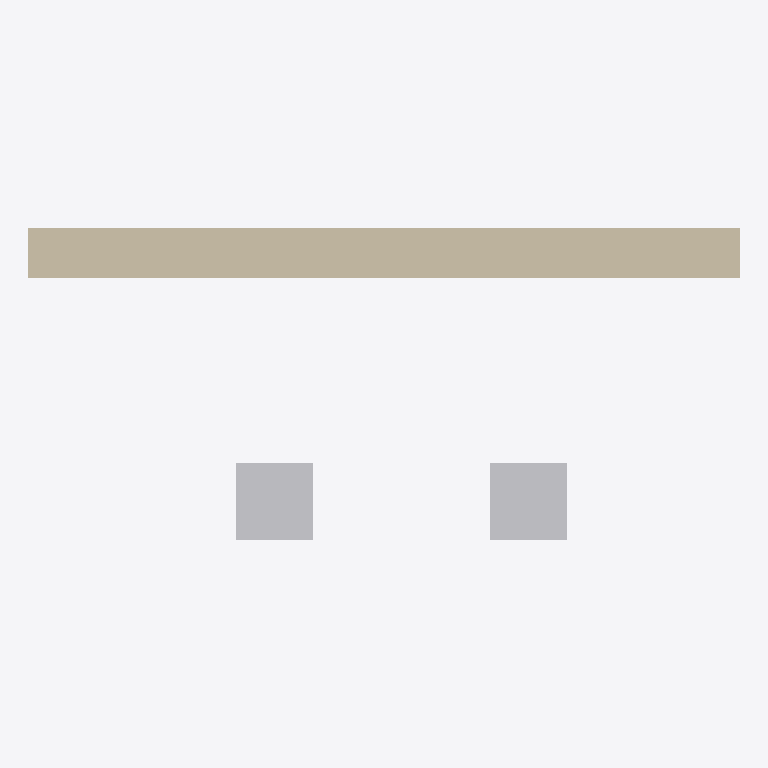
Plan cut of the same IFC building model at storey 'Niveau 1' (level 0.00 m, cut at 1.40 m), seen from above with north up, elements coloured by IFC class: 2 other elements (light grey), 1 wall (beige). Cut surfaces are drawn darker.
Extent 2.8 m × 1.2 m × 4.0 m (x, y, z). Storeys (1): Niveau 1 at 0.00 m. Elements (3): 2 IfcBuildingElementProxy, 1 IfcWallStandardCase.

HEADER;
FILE_DESCRIPTION(('ViewDefinition [CoordinationView_V2.0]'),'2;1');
FILE_NAME('0001','2021-12-11T11:03:57',(''),(''),'The EXPRESS Data Manager Version 5.02.0100.07 : ','20200826_1250(x64) - Exporter 20.2.30.42 - Inter','');
FILE_SCHEMA(('IFC2X3'));
ENDSEC;
DATA;
#105=IFCPROJECT('3_bcCGcUP8YgApoQW1G5Qr',#41,'0001',$,$,'Nom du projet','Etat du projet',(#97),#92);
#357=IFCSITE('3_bcCGcUP8YgApoQW1G5Qt',#41,'Default',$,$,#354,$,$,.ELEMENT.,(42,12,46,804504),(-71,-2,0,-602416),0.0,$,$);
#115=IFCBUILDING('3_bcCGcUP8YgApoQW1G5Qq',#41,'',$,$,#32,$,'',.ELEMENT.,$,$,$);
#124=IFCBUILDINGSTOREY('3_bcCGcUP8YgApoQZ_lwXo',#41,'Niveau 1',$,'Niveau:Pointe 8 mm',#122,$,'Niveau 1',.ELEMENT.,0.0);
#300=IFCWALLSTANDARDCASE('1Lo0epirP438gi0_wAnMwA',#41,'Mur de base:Générique - 200 mm:352204',$,'Mur de base:Générique - 200 mm',#273,#298,'352204');
#189=IFCBUILDINGELEMENTPROXY('2upkUbOPXBROY$QqbCa34k',#41,'Cube:Cube:352092',$,'Cube:Cube',#187,#180,'352092',$);
#249=IFCBUILDINGELEMENTPROXY('1F5UR7T2r11vmNB4HycuUA',#41,'Cube1:Cube:352172',$,'Cube1:Cube',#248,#243,'352172',$);
ENDSEC;
